2-way image classification set "apparel" from GitHub (tysyk/LimitWear-Validator); label vocabulary: apparel, non apparel.

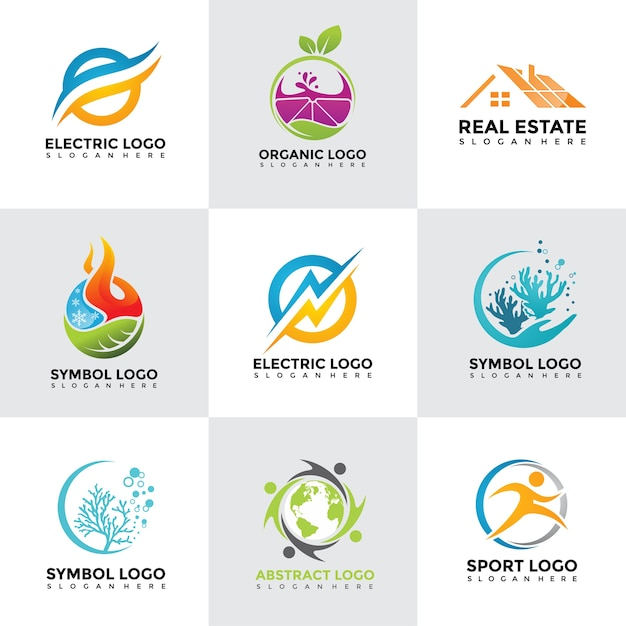
Label: non apparel

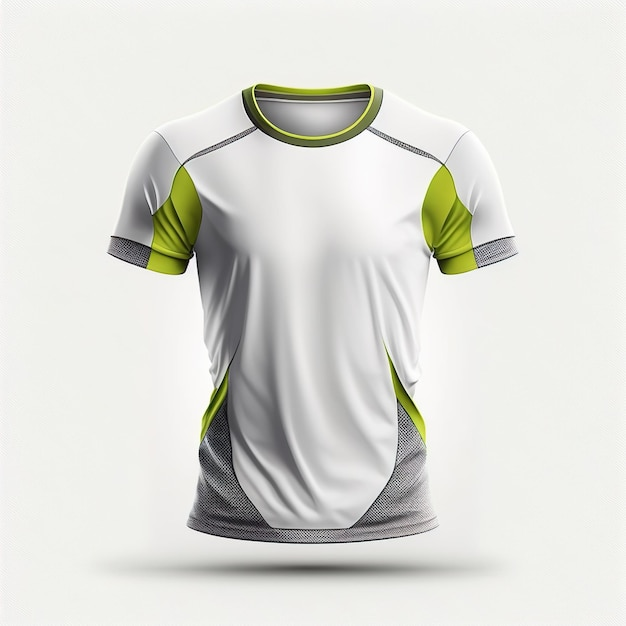
Label: apparel

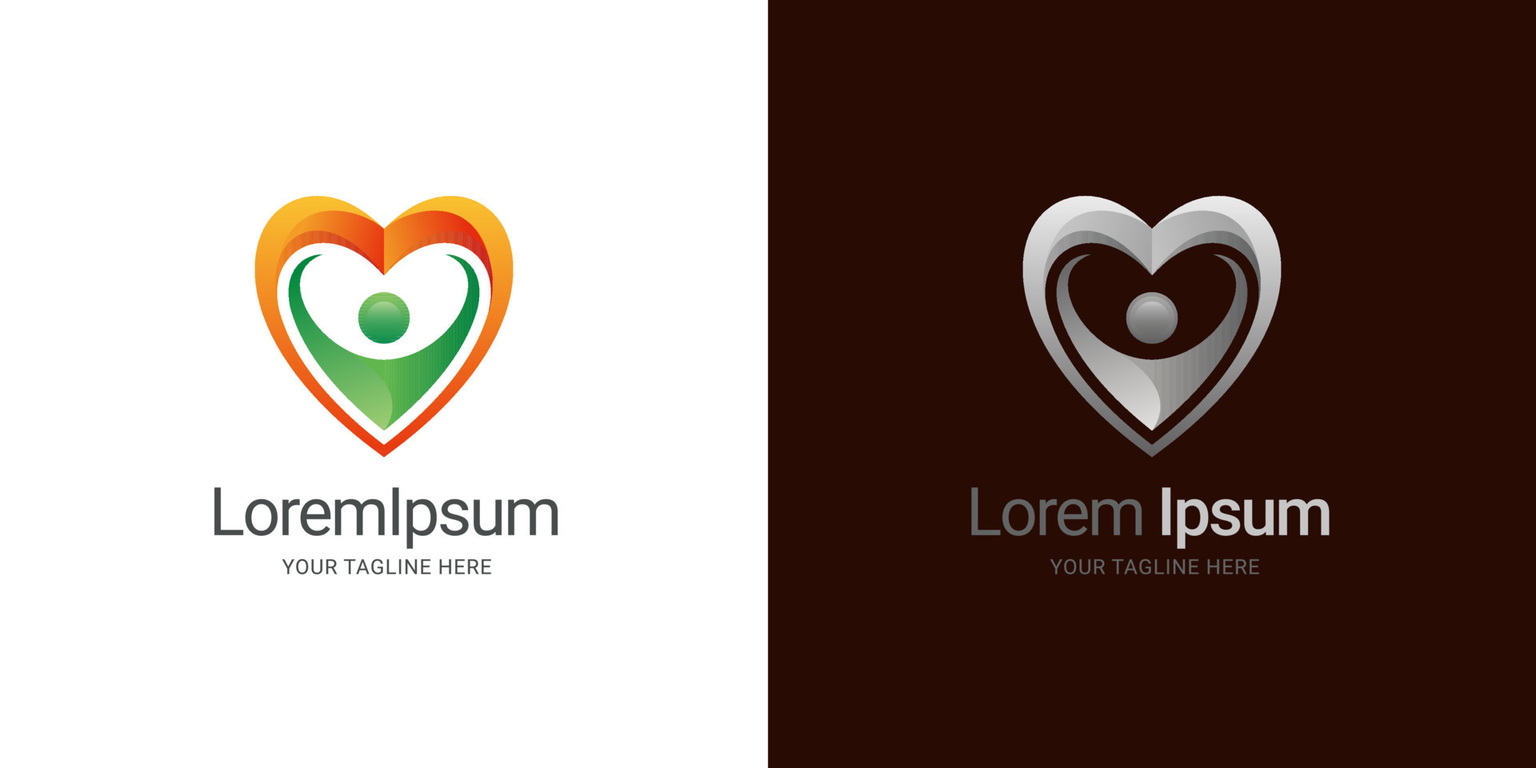
Label: non apparel

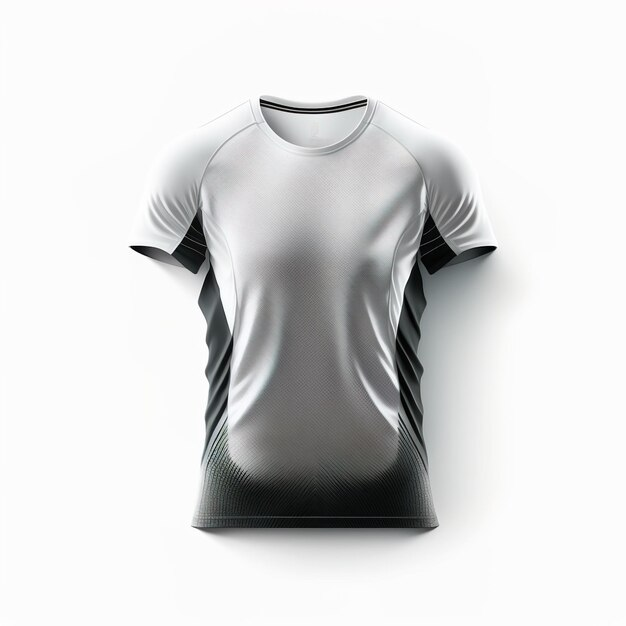
Label: apparel
